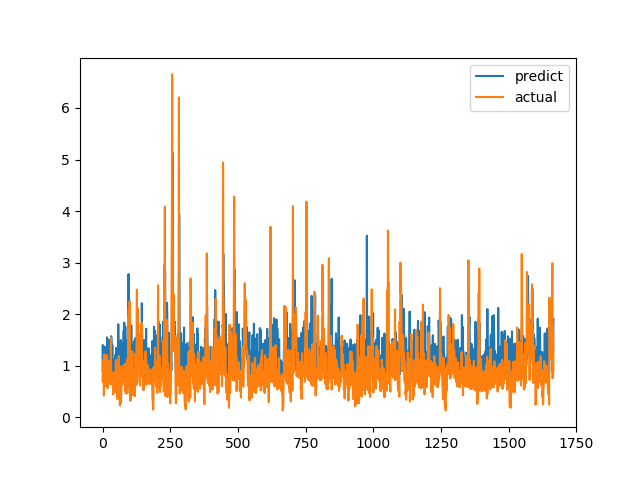

Source data for this figure (header and first rows):
predict, actual
0.9001, 0.6915
1.401, 0.8558
0.9775, 0.7094
1.134, 1.015
1.206, 1.116
1.291, 0.4183
1.296, 1.002
1.372, 1.219
1, 1.143
1.318, 0.6528
1.171, 0.6747
0.8536, 0.601
1.306, 0.6695
0.9155, 0.6538
0.9183, 0.7814
0.9522, 1.206
1.274, 0.8469
1.549, 0.8286
1.39, 0.6482
0.9336, 0.5624
1.315, 0.7183
0.9249, 1.1
0.9292, 0.9542
1.237, 0.729
0.97, 0.6694
1.318, 0.8631
1.503, 0.6465
1.119, 0.8223
0.963, 0.9236
0.7865, 0.8301
0.9957, 1.067
0.9588, 1.546
1.572, 0.6827
1.465, 0.6386
1.114, 0.6464
1.082, 0.6881
1.399, 0.7274
0.8988, 0.65
0.9235, 0.8694
0.9769, 0.4409
0.8589, 0.4519
1.017, 0.7575
1.123, 0.4952
0.8847, 0.6851
1.101, 0.7244
1.142, 0.8654
0.9715, 0.74
1.134, 0.8071
1.21, 0.8204
1.182, 1.114
1.346, 1.109
1.291, 0.4751
0.7932, 1.039
1.007, 0.9458
1.022, 0.7878
0.9622, 0.3505
1.26, 0.9368
0.9634, 0.9868
1.803, 0.647
1.393, 1.03
... 1,606 more rows
